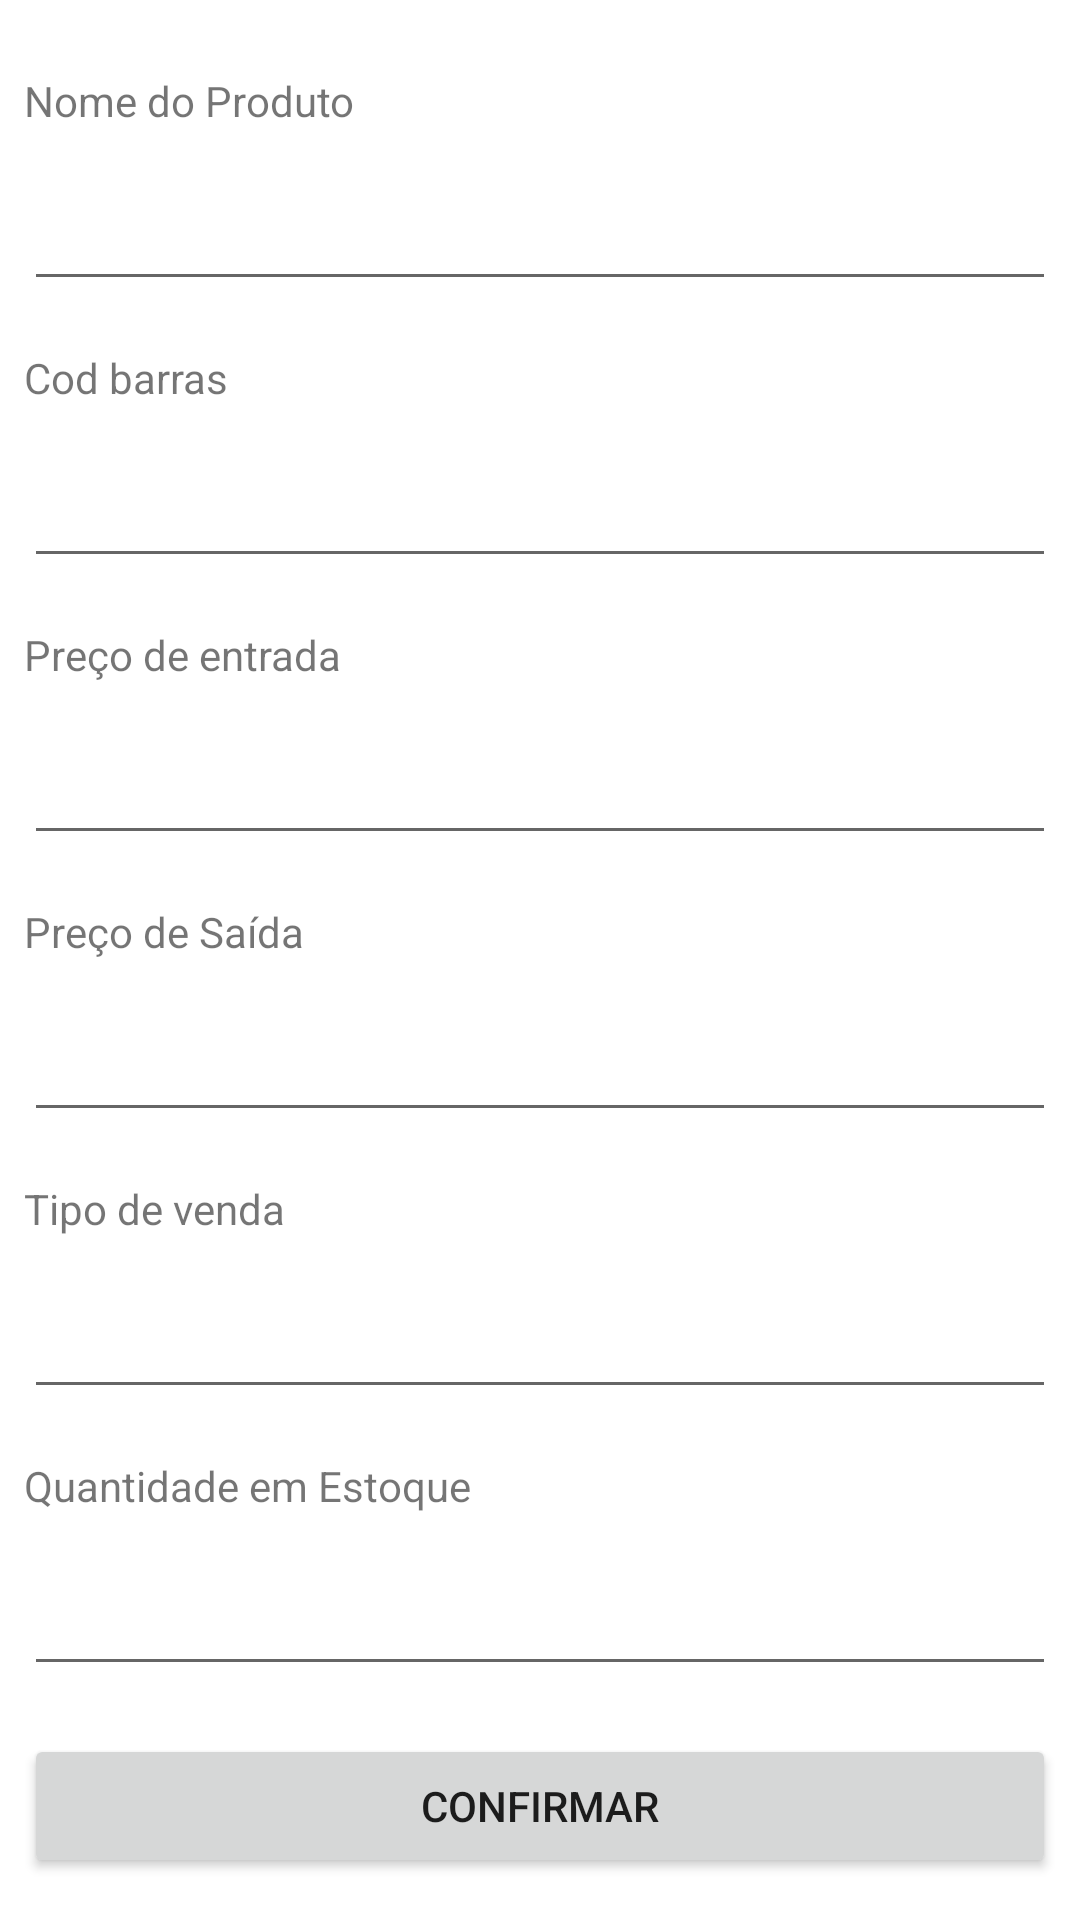

Android layout source for this screen:
<!-- AndroidManifest.xml: application theme Theme.CrudProdutos -->
<!-- res/layout/fragment_add_edit_product.xml -->
<?xml version="1.0" encoding="utf-8"?>
<layout xmlns:android="http://schemas.android.com/apk/res/android"
    xmlns:tools="http://schemas.android.com/tools">
    <FrameLayout
        android:layout_width="match_parent"
        android:layout_height="match_parent"
        tools:context=".view.AddEditProductFragment">

        <LinearLayout
            android:layout_width="match_parent"
            android:layout_height="match_parent"
            android:layout_marginTop="16dp"
            android:orientation="vertical">

            <TextView
                android:id="@+id/textView2"
                android:layout_width="match_parent"
                android:layout_height="wrap_content"
                android:layout_margin="8dp"
                android:text="Nome do Produto" />

            <EditText
                android:id="@+id/edit_nome_produto"
                style="@style/Widget.AppCompat.EditText"
                android:layout_width="match_parent"
                android:layout_height="wrap_content"
                android:layout_margin="8dp"
                android:ems="10"
                android:inputType="textPersonName" />

            <TextView
                android:id="@+id/textView3"
                android:layout_width="match_parent"
                android:layout_height="wrap_content"
                android:layout_margin="8dp"
                android:text="Cod barras" />

            <EditText
                android:id="@+id/edit_cod_barras"
                style="@style/Widget.AppCompat.EditText"
                android:layout_width="match_parent"
                android:layout_height="wrap_content"
                android:layout_margin="8dp"
                android:ems="10"
                android:inputType="number" />

            <TextView
                android:id="@+id/textView4"
                android:layout_width="match_parent"
                android:layout_height="wrap_content"
                android:layout_margin="8dp"
                android:text="Preço de entrada" />

            <EditText
                android:id="@+id/edit_preco_entrada"
                style="@style/Widget.AppCompat.EditText"
                android:layout_width="match_parent"
                android:layout_height="wrap_content"
                android:layout_margin="8dp"
                android:ems="10"
                android:inputType="number" />

            <TextView
                android:id="@+id/textView5"
                android:layout_width="match_parent"
                android:layout_height="wrap_content"
                android:layout_margin="8dp"
                android:text="Preço de Saída" />

            <EditText
                android:id="@+id/edit_preco_saida"
                style="@style/Widget.AppCompat.EditText"
                android:layout_width="match_parent"
                android:layout_height="wrap_content"
                android:layout_margin="8dp"
                android:ems="10"
                android:inputType="number" />

            <TextView
                android:id="@+id/textView6"
                android:layout_width="match_parent"
                android:layout_height="wrap_content"
                android:layout_margin="8dp"
                android:text="Tipo de venda" />

            <EditText
                android:id="@+id/edit_tipo_venda"
                style="@style/Widget.AppCompat.EditText"
                android:layout_width="match_parent"
                android:layout_height="wrap_content"
                android:layout_margin="8dp"
                android:ems="10"
                android:inputType="textPersonName" />

            <TextView
                android:id="@+id/textView"
                android:layout_width="match_parent"
                android:layout_height="wrap_content"
                android:layout_margin="8dp"
                android:text="Quantidade em Estoque" />

            <EditText
                android:id="@+id/edit_quantidade"
                android:layout_width="match_parent"
                android:layout_height="wrap_content"
                android:layout_margin="8dp"
                android:ems="10"
                android:inputType="number" />

            <Button
                android:id="@+id/salvar"
                style="@style/Widget.AppCompat.Button"
                android:layout_width="match_parent"
                android:layout_height="wrap_content"
                android:layout_margin="8dp"
                android:text="Confirmar" />

        </LinearLayout>
    </FrameLayout>

</layout>
<!-- resources referenced by this layout -->
<resources>
  <style name="Theme.CrudProdutos" parent="Theme.MaterialComponents.DayNight.NoActionBar">
  		<item name="colorPrimary">@color/black</item>
  		<item name="colorPrimaryVariant">@color/white</item>
  		<item name="colorOnPrimary">@color/white</item>
  		<item name="colorSecondary">#BABA</item>
  		<item name="colorSecondaryVariant">#BBBB</item>
  		<item name="colorOnSecondary">@color/black</item>
  		<item name="android:statusBarColor" tools:targetApi="l">?attr/colorPrimary</item>
  	</style>
  <color name="black">#FF000000</color>
  <color name="white">#FFFFFFFF</color>
</resources>
